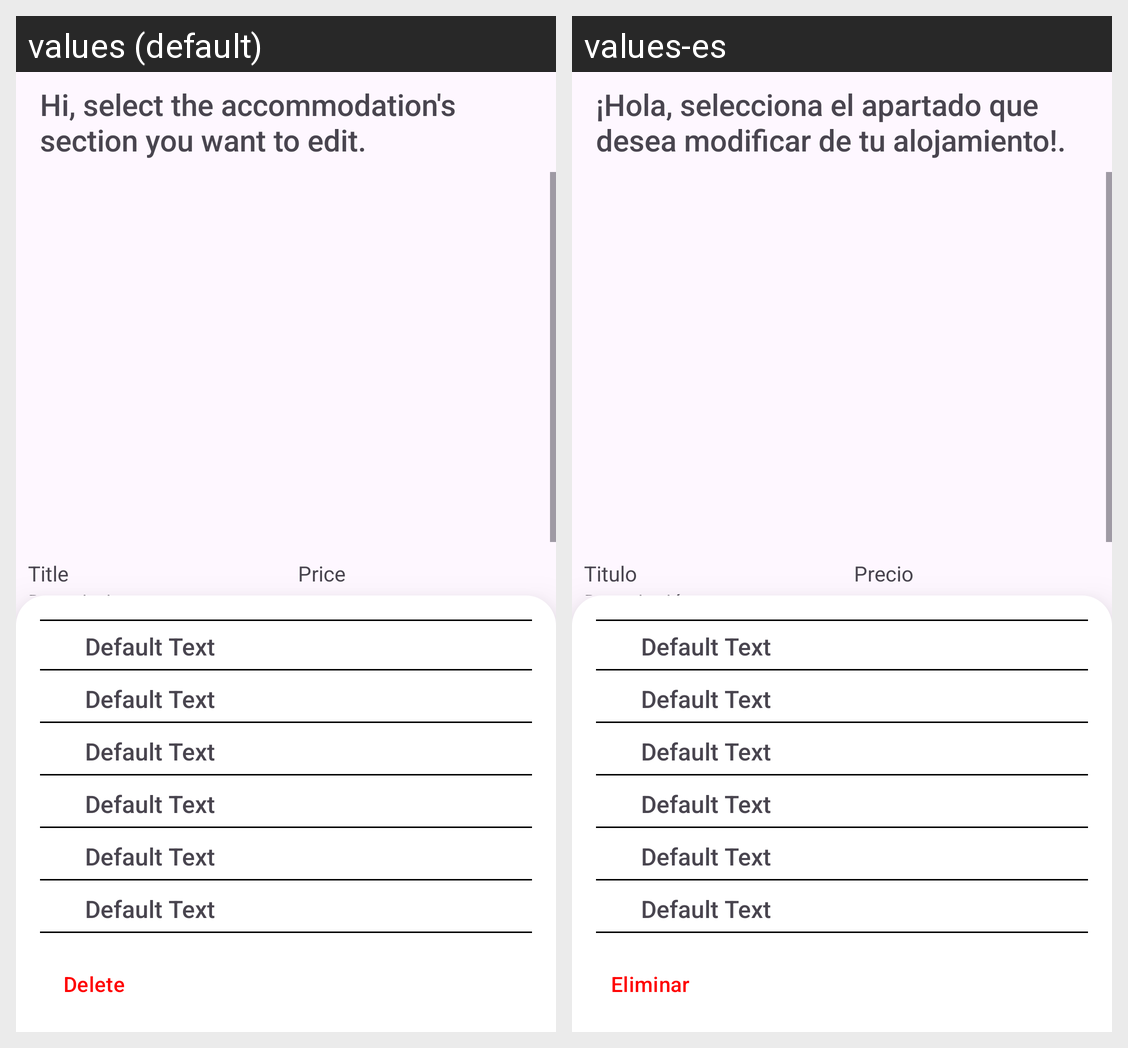

Locale-by-locale string values for the Android screen shown in this grid:
Android screen res/layout/fragment_edit_accommodation.xml rendered under 2 locales, left to right: values (default), values-es. Device: Nexus 5 (rendered at 1080×1920; each locale shown at half size, 540×960, under a caption strip naming it); theme Theme.HostedIn.
Strings drawn on this screen, with the default value and each locale's value (text and hints the layout hard-codes, and strings that could not be matched under every locale, appear in the picture but are not listed):

accommodation_edition_header
  values: Hi, select the accommodation's section you want to edit.
  values-es: ¡Hola, selecciona el apartado que desea modificar de tu alojamiento!.

title_tag
  values: Title
  values-es: Titulo

hint_price
  values: Price
  values-es: Precio

description_tag
  values: Description
  values-es: Descripción

delete_tag
  values: Delete
  values-es: Eliminar
